Dataset: voiceover (GitHub, tahahasan360/voiceover). Classes: hello, world, leave, no one, behind.

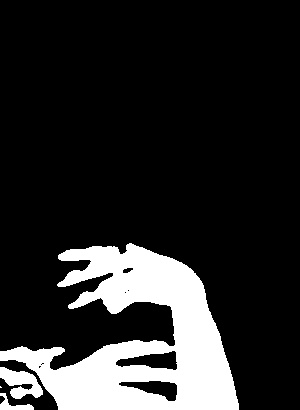
Label: world

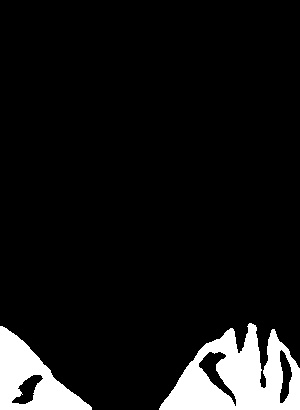
Label: no one

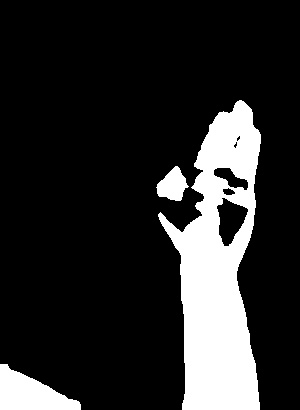
Label: hello

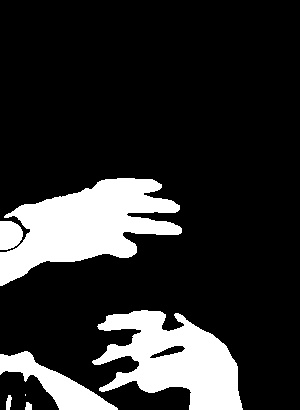
Label: world

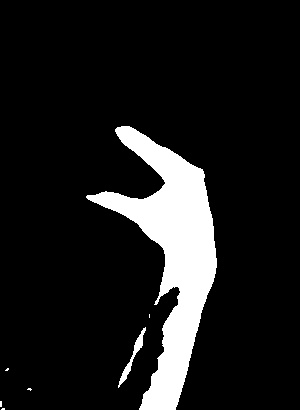
Label: leave

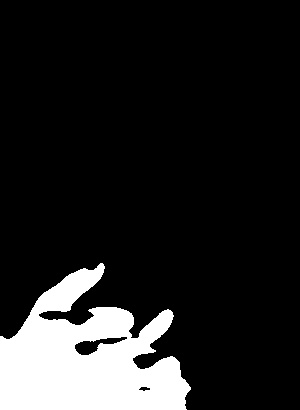
Label: behind
